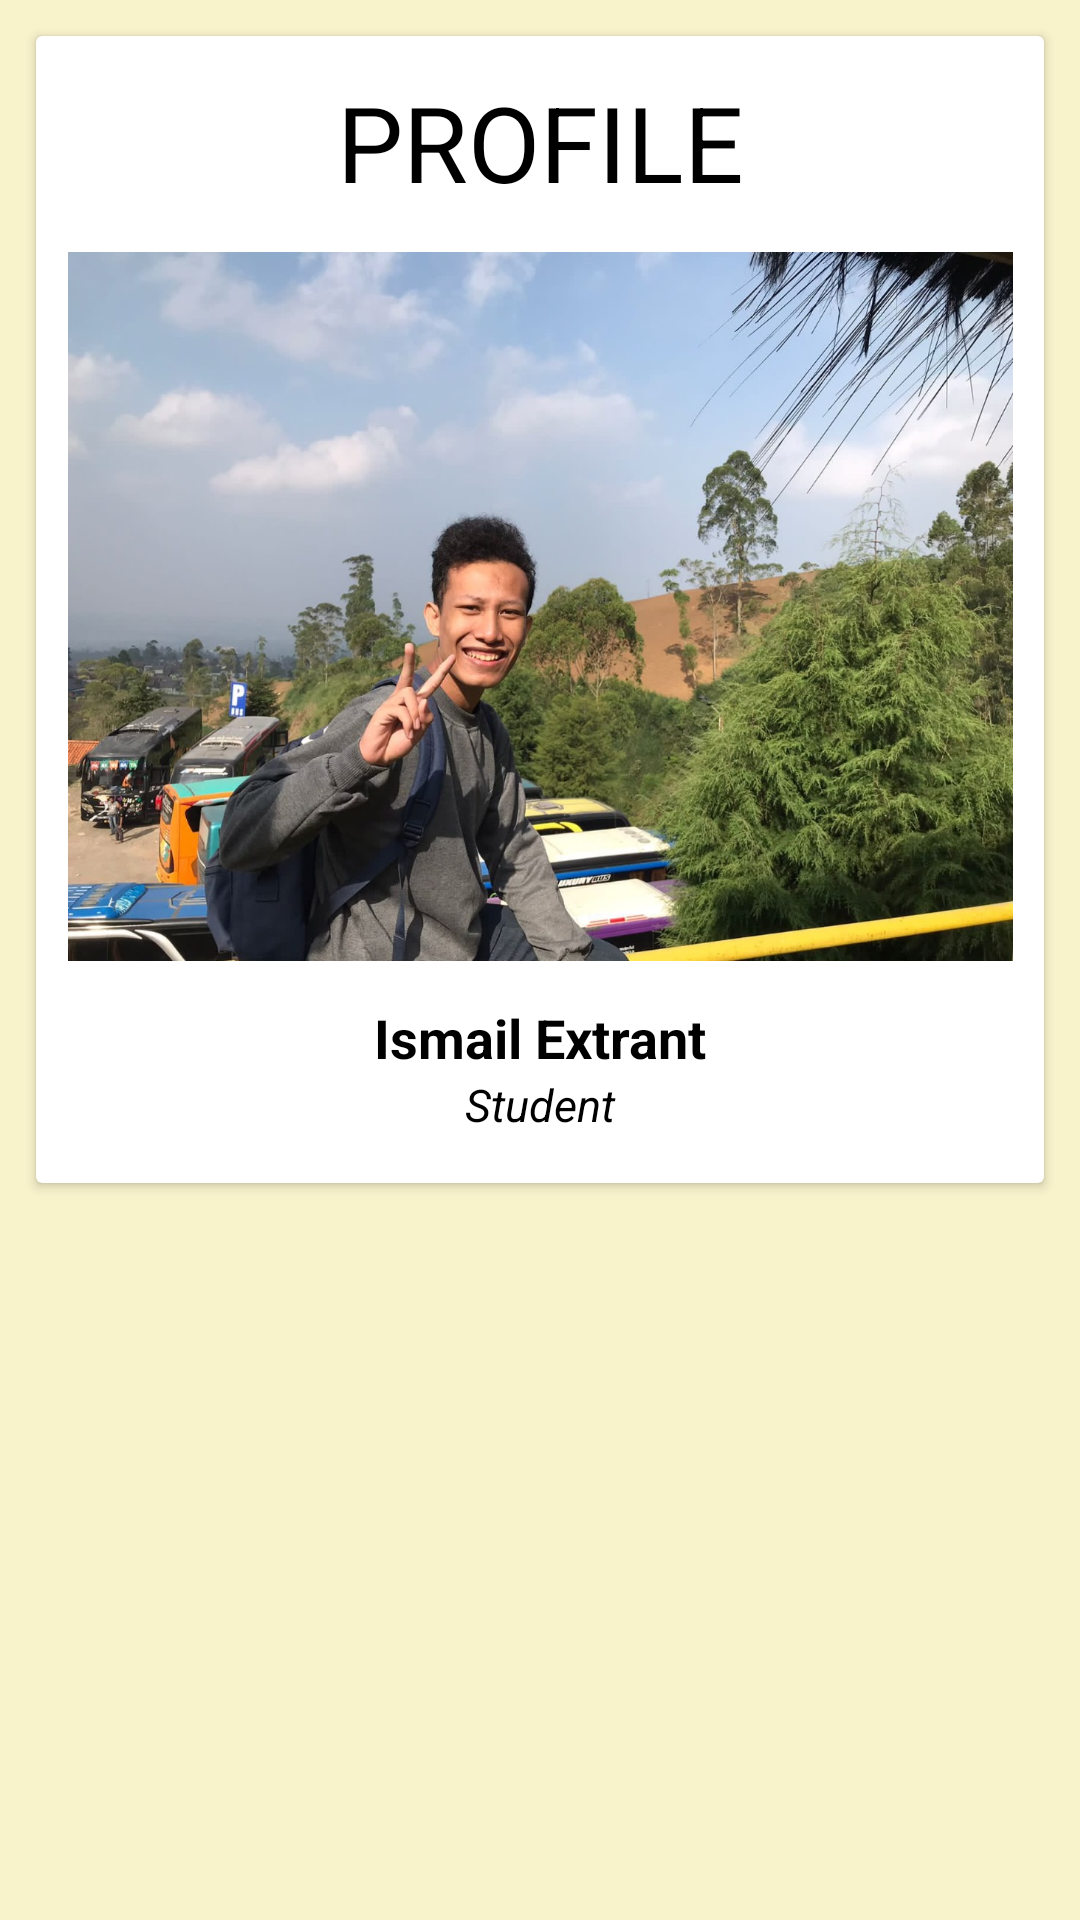

This screen was rendered from an Android layout file. Write that file and the resources it references.
<!-- AndroidManifest.xml: application theme Theme.Xvouch -->
<!-- res/layout/activity_profile.xml -->
<?xml version="1.0" encoding="utf-8"?>
<ScrollView xmlns:android="http://schemas.android.com/apk/res/android"
    xmlns:app="http://schemas.android.com/apk/res-auto"
    xmlns:tools="http://schemas.android.com/tools"
    android:layout_width="match_parent"
    android:layout_height="match_parent"
    style="@style/voucherlistbg"
    android:layout_gravity="center">

    <androidx.constraintlayout.widget.ConstraintLayout
        android:layout_width="match_parent"
        android:layout_height="wrap_content">

        <androidx.cardview.widget.CardView
            android:id="@+id/card_view_parent"
            android:layout_width="match_parent"
            android:layout_height="wrap_content"
            android:layout_margin="12dp"
            app:layout_constraintBottom_toTopOf="@id/rv_list"
            app:layout_constraintEnd_toEndOf="parent"
            app:layout_constraintStart_toStartOf="parent"
            app:layout_constraintTop_toTopOf="parent">

            <androidx.constraintlayout.widget.ConstraintLayout
                android:layout_width="match_parent"
                android:layout_height="wrap_content"
                style="@style/bg_profile">

                <TextView
                    android:id="@+id/profil_title"
                    android:layout_width="match_parent"
                    android:layout_height="wrap_content"
                    android:layout_margin="12dp"
                    android:text="@string/profile"
                    android:textAllCaps="true"
                    android:textColor="@color/black"
                    android:textAlignment="center"
                    android:textSize="35sp"
                    app:layout_constraintBottom_toTopOf="@+id/my_photo"
                    app:layout_constraintEnd_toEndOf="parent"
                    app:layout_constraintStart_toStartOf="parent"
                    app:layout_constraintTop_toTopOf="parent"
                    app:layout_constraintVertical_bias="0.49" />

                <ImageView
                    android:id="@+id/my_photo"
                    android:layout_width="315dp"
                    android:layout_height="239dp"
                    android:src="@drawable/cv"
                    app:layout_constraintBottom_toTopOf="@+id/my_name"
                    app:layout_constraintEnd_toEndOf="parent"
                    app:layout_constraintStart_toStartOf="parent"
                    app:layout_constraintTop_toBottomOf="@+id/profil_title"
                    android:contentDescription="@string/content_description" />

                <TextView
                    android:id="@+id/my_name"
                    android:layout_width="match_parent"
                    android:layout_height="wrap_content"
                    android:layout_margin="12dp"
                    android:layout_marginStart="12dp"
                    android:layout_marginEnd="12dp"
                    android:text="@string/my_name"
                    android:textColor="@color/black"
                    android:textAlignment="center"
                    android:textSize="18sp"
                    android:textStyle="bold"
                    app:layout_constraintEnd_toEndOf="parent"
                    app:layout_constraintHorizontal_bias="0.0"
                    app:layout_constraintStart_toStartOf="parent"
                    app:layout_constraintTop_toBottomOf="@id/my_photo" />

                <TextView
                    android:id="@+id/my_education"
                    android:layout_width="match_parent"
                    android:layout_height="wrap_content"
                    android:layout_marginStart="12dp"
                    android:layout_marginEnd="12dp"
                    android:layout_marginBottom="16dp"
                    android:text="@string/my_education"
                    android:textColor="@color/black"

                    android:textAlignment="center"
                    android:textSize="15sp"
                    android:textStyle="italic"
                    app:layout_constraintBottom_toBottomOf="parent"
                    app:layout_constraintEnd_toEndOf="parent"
                    app:layout_constraintStart_toStartOf="parent"
                    app:layout_constraintTop_toBottomOf="@+id/my_name" />


            </androidx.constraintlayout.widget.ConstraintLayout>
        </androidx.cardview.widget.CardView>

        <androidx.recyclerview.widget.RecyclerView
            android:id="@+id/rv_list"
            android:layout_width="match_parent"
            android:layout_height="wrap_content"
            android:layout_marginBottom="16dp"
            android:clipChildren="false"
            android:clipToPadding="false"
            android:scrollbars="vertical"
            app:layout_constraintBottom_toBottomOf="parent"
            app:layout_constraintEnd_toEndOf="parent"
            app:layout_constraintStart_toStartOf="parent"
            app:layout_constraintTop_toBottomOf="@+id/card_view_parent"
            tools:itemCount="5"
            tools:listitem="@layout/profil_list" />
    </androidx.constraintlayout.widget.ConstraintLayout>

</ScrollView>
<!-- res/layout/profil_list.xml (included above) -->
<?xml version="1.0" encoding="utf-8"?>
<androidx.cardview.widget.CardView xmlns:android="http://schemas.android.com/apk/res/android"
    xmlns:tools="http://schemas.android.com/tools"
    android:id="@+id/card_profile"
    android:layout_width="match_parent"
    android:layout_height="wrap_content"
    xmlns:app="http://schemas.android.com/apk/res-auto"
    android:layout_marginStart="12dp"
    android:layout_marginEnd="12dp"
    android:layout_marginTop="4dp"
    android:layout_marginBottom="4dp"
    android:layout_gravity="center"
    app:cardCornerRadius="4dp"
    >

    <androidx.constraintlayout.widget.ConstraintLayout
        android:layout_width="match_parent"
        android:layout_height="wrap_content"
        style="@style/bg_profile"
        >

        <ImageView
            android:id="@+id/logo"
            android:layout_width="50dp"
            android:layout_height="50dp"
            android:layout_marginStart="4dp"
            android:layout_marginTop="4dp"
            android:layout_marginBottom="4dp"
            app:layout_constraintBottom_toBottomOf="parent"
            app:layout_constraintEnd_toStartOf="@id/title"
            app:layout_constraintStart_toStartOf="parent"
            app:layout_constraintTop_toTopOf="parent"
            android:contentDescription="@string/content_description" />

        <TextView
            android:id="@+id/title"
            android:layout_width="wrap_content"
            android:layout_height="wrap_content"
            android:layout_marginStart="4dp"
            android:layout_marginTop="8dp"
            android:textStyle="bold"
            app:layout_constraintStart_toEndOf="@+id/logo"
            app:layout_constraintTop_toTopOf="parent"
            tools:text="Judul"
            android:textColor="@color/black"/>

        <TextView
            android:id="@+id/isi"
            android:layout_width="wrap_content"
            android:layout_height="wrap_content"
            android:layout_marginStart="4dp"
            android:layout_marginBottom="8dp"
            app:layout_constraintBottom_toBottomOf="parent"
            app:layout_constraintStart_toEndOf="@+id/logo"
            tools:text="Isi Judul"
            android:textColor="@color/black"/>

    </androidx.constraintlayout.widget.ConstraintLayout>

</androidx.cardview.widget.CardView>
<!-- resources referenced by this layout -->
<resources>
  <color name="black">#000000</color>
  <!-- drawable cv: jpg bitmap (drawable, 308006 bytes) -->
  <string name="content_description">Image</string>
  <string name="my_education">Student</string>
  <string name="my_name">Ismail Extrant</string>
  <string name="profile">Profile</string>
  <style name="bg_profile">
          <item name="android:background">#F4DFC8</item>
      </style>
  <style name="voucherlistbg">
          <item name="android:background">#F9F3CC</item>
      </style>
  <style name="Theme.Xvouch" parent="Base.Theme.Xvouch" />
  <style name="Base.Theme.Xvouch" parent="Theme.Material3.DayNight">
  
          
          
      </style>
</resources>
